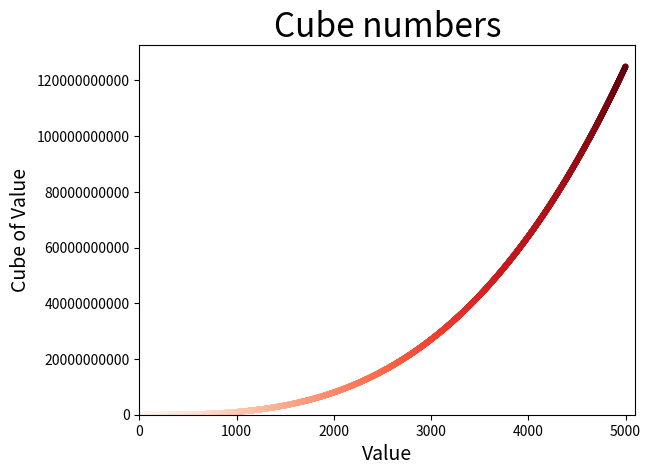

Source code (Python):
import matplotlib.pyplot as plt


x_values = list(range(5001))
y_values = [x**3 for x in x_values]

plt.style.use('seaborn-v0_8-pastel')

fig, ax = plt.subplots()
ax.scatter(x_values, y_values, c=x_values, cmap=plt.cm.Reds, s=10)

# Set chart title and label axis
ax.set_title("Cube numbers", fontsize=24)
ax.set_xlabel("Value", fontsize=14)
ax.set_ylabel("Cube of Value", fontsize=14)

# Set the range for each axis.
ax.axis([0, 5100, 0, 5100**3])
ax.ticklabel_format(style='plain')


plt.show()
